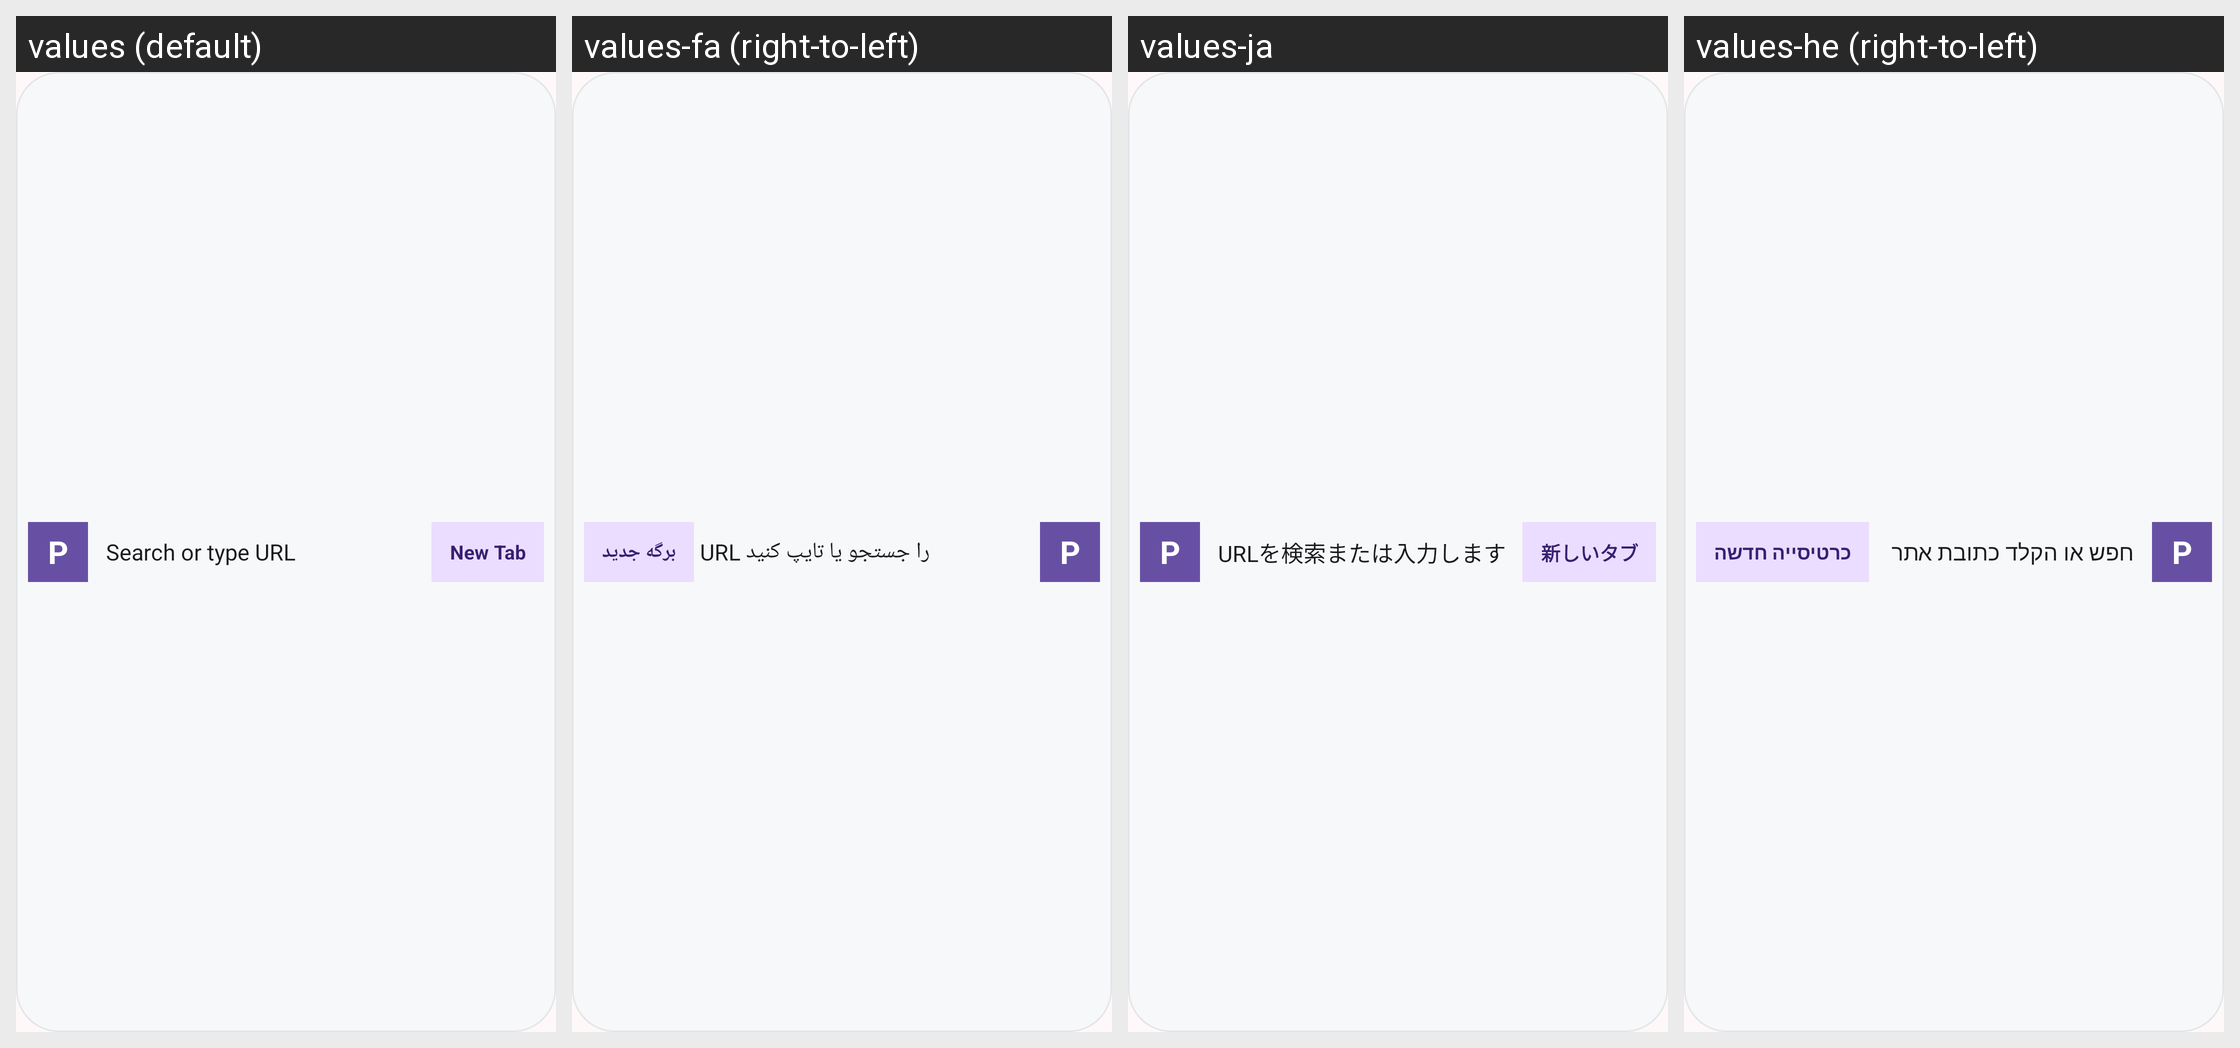

This grid shows one Android layout under several languages. Give, for every string resource on the screen, its name, the default text and each shown locale's text.
Android screen res/layout/petal_widget_error.xml rendered under 4 locales, left to right: values (default), values-fa (right-to-left), values-ja, values-he (right-to-left). Device: Nexus 5 (rendered at 1080×1920; each locale shown at half size, 540×960, under a caption strip naming it); theme AppTheme.
Other locales in the repository, not shown: values-ar, values-cs, values-de, values-el, values-es, values-et, values-fr, values-hi, values-hu, values-id, values-it, values-nl, values-pl, values-pt, values-ro, values-ru, values-sr, values-sv, values-tr, values-uk, values-vi, values-zh, values-zh-rTW.
Strings drawn on this screen, with the default value and each locale's value (text and hints the layout hard-codes, and strings that could not be matched under every locale, appear in the picture but are not listed):

widget_search_hint
  values: Search or type URL
  values-fa: URL را جستجو یا تایپ کنید
  values-ja: URLを検索または入力します
  values-he: חפש או הקלד כתובת אתר

ui_new_tab
  values: New Tab
  values-fa: برگه جدید
  values-ja: 新しいタブ
  values-he: כרטיסייה חדשה
